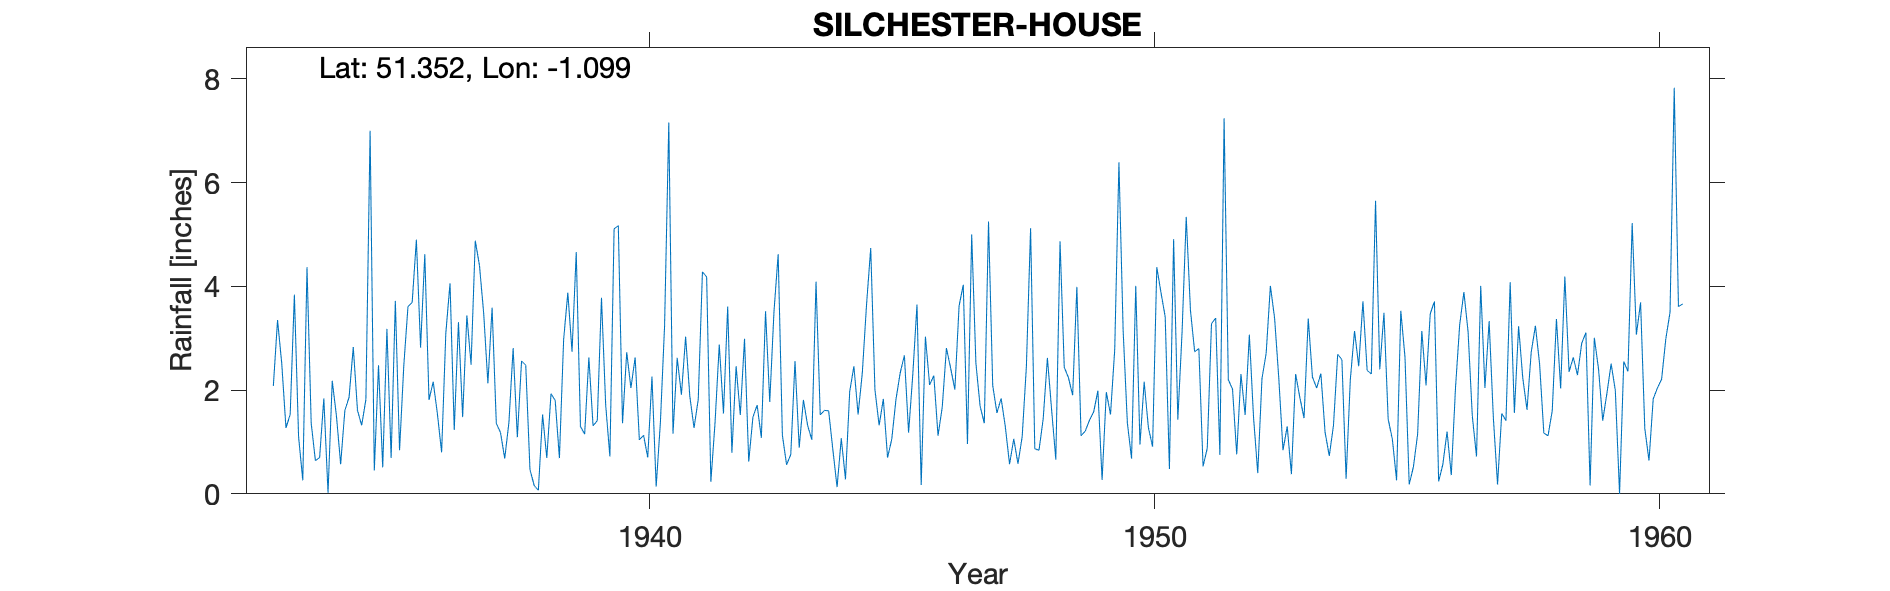

Data behind this chart, as committed beside it:
SILCHESTER-HOUSE, , , , , , , , , , , , , , , , , , , , , , , 
Grid ref, SU628618, Long, -1.099, Lat, 51.35, Elevation, 325, ft, , , , , , , , , , , , , , , 
Station no, 767/4, , , , , , , , , , , , , , , , , , , , , , 
, 1931, 1932, 1933, 1934, 1935, 1936, 1937, 1938, 1939, 1940, 1941, 1942, 1943, 1944, 1945, 1946, 1947, 1948, 1949, 1950, 1951, 1952, 1953
January, , , 2.08, 1.84, 0.45, 4.62, 4.88, 2.48, 4.66, 2.73, 2.62, 3.61, 4.62, 1.6, 1.32, 2.1, 1.69, 5.12, 1.12, 0.68, 3.1, 2.02, 0.84
February, , , 3.35, 0.02, 2.48, 1.81, 4.4, 0.47, 1.3, 2.04, 1.91, 0.79, 1.13, 0.85, 1.83, 2.28, 1.36, 0.87, 1.21, 4.01, 5.34, 0.76, 1.3
March, , , 2.51, 2.18, 0.51, 2.16, 3.48, 0.16, 1.15, 2.63, 3.03, 2.46, 0.56, 0.13, 0.7, 1.12, 5.25, 0.84, 1.42, 0.95, 3.54, 2.31, 0.38
April, , , 1.27, 1.5, 3.18, 1.54, 2.13, 0.07, 2.63, 1.04, 1.88, 1.52, 0.76, 1.07, 1.05, 1.67, 2.09, 1.45, 1.58, 2.16, 2.74, 1.52, 2.31
May, , , 1.53, 0.57, 0.69, 0.8, 3.59, 1.53, 1.31, 1.13, 1.27, 2.99, 2.56, 0.28, 1.82, 2.81, 1.56, 2.62, 1.99, 1.28, 2.8, 3.07, 1.86
June, , , 3.84, 1.61, 3.72, 3.1, 1.36, 0.69, 1.41, 0.7, 1.82, 0.62, 0.89, 1.97, 2.33, 2.42, 1.84, 1.62, 0.27, 0.91, 0.53, 1.47, 1.46
July, , , 1.1, 1.86, 0.84, 4.06, 1.18, 1.93, 3.78, 2.26, 4.28, 1.48, 1.81, 2.46, 2.67, 2.01, 1.29, 0.66, 1.96, 4.37, 0.88, 0.4, 3.38
August, , , 0.26, 2.83, 2.46, 1.23, 0.68, 1.8, 1.71, 0.14, 4.18, 1.71, 1.32, 1.53, 1.18, 3.62, 0.57, 4.87, 1.53, 3.88, 3.28, 2.22, 2.25
September, , , 4.37, 1.61, 3.61, 3.31, 1.38, 0.69, 0.72, 1.37, 0.23, 1.08, 1.04, 2.33, 2.3, 4.03, 1.06, 2.44, 2.78, 3.41, 3.39, 2.71, 2.04
October, , , 1.36, 1.32, 3.69, 1.48, 2.81, 2.97, 5.11, 3.24, 1.38, 3.52, 4.09, 3.64, 3.65, 0.96, 0.58, 2.24, 6.39, 0.48, 0.75, 4.01, 2.32
November, , , 0.64, 1.82, 4.9, 3.44, 1.09, 3.88, 5.17, 7.16, 2.88, 1.77, 1.52, 4.74, 0.17, 5, 1.1, 1.9, 3.15, 4.91, 7.24, 3.39, 1.19
December, , , 0.7, 7, 2.82, 2.49, 2.56, 2.74, 1.36, 1.16, 1.55, 3.51, 1.61, 2.01, 3.03, 2.52, 2.45, 3.99, 1.37, 1.43, 2.2, 2.23, 0.73
Total, , , 23.01, 24.16, 29.35, 30.04, 29.54, 19.41, 30.31, 25.6, 27.03, 25.06, 21.91, 22.61, 22.05, 30.54, 20.84, 28.62, 24.77, 28.47, 35.79, 26.11, 20.06
Silchester House has large gardens and n…, , , , , , , , , , , , , , , , , , , , , , , 
Therefore used NGR from MIDAS which matc…, , , , , , , , , , , , , , , , , , , , , , , 
1944 Observer states he also keeps a sel…, , , , , , , , , , , , , , , , , , , , , , , 
1952 Jan Part estimated for snow, , , , , , , , , , , , , , , , , , , , , , , 
SRC_ID 6031, , , , , , , , , , , , , , , , , , , , , , , 
1933-1966, , , , , , , , , , , , , , , , , , , , , , , 
